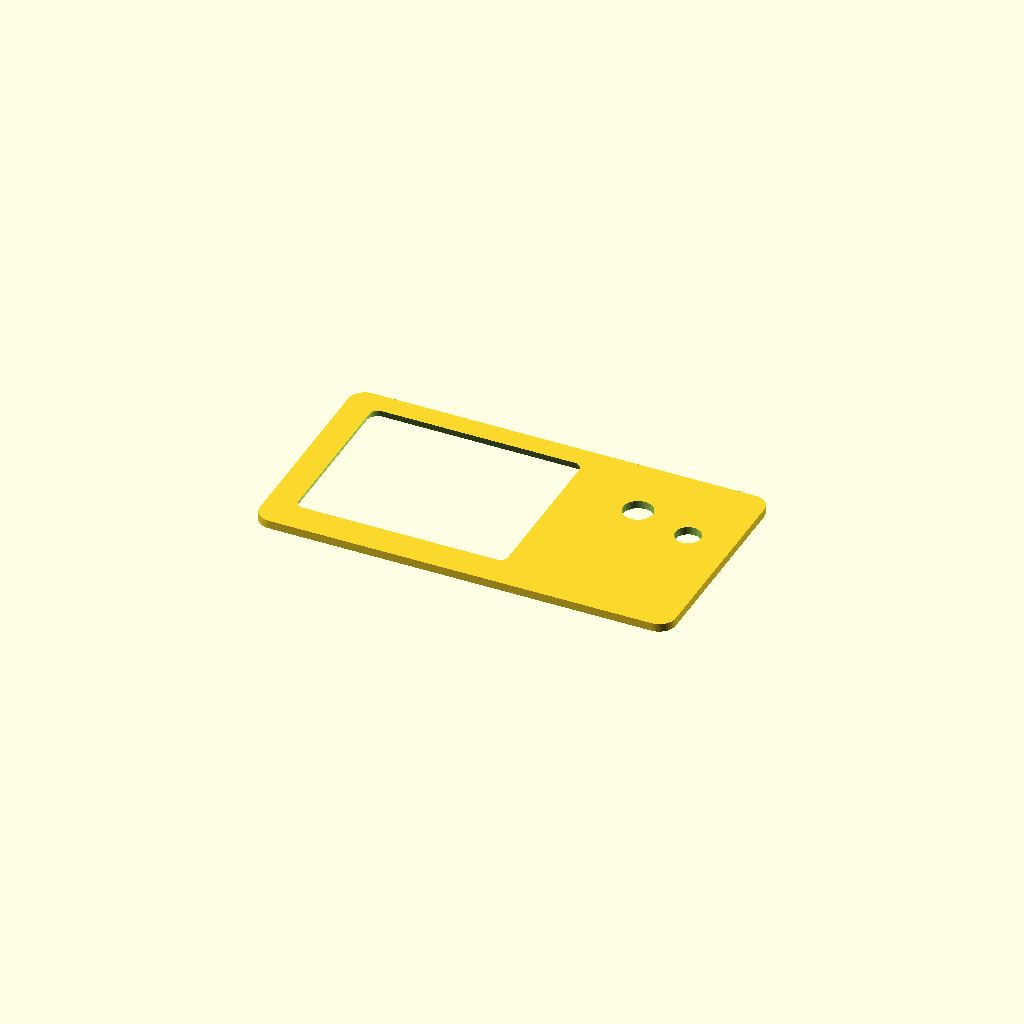
Cell 1: the model at its default parameters.
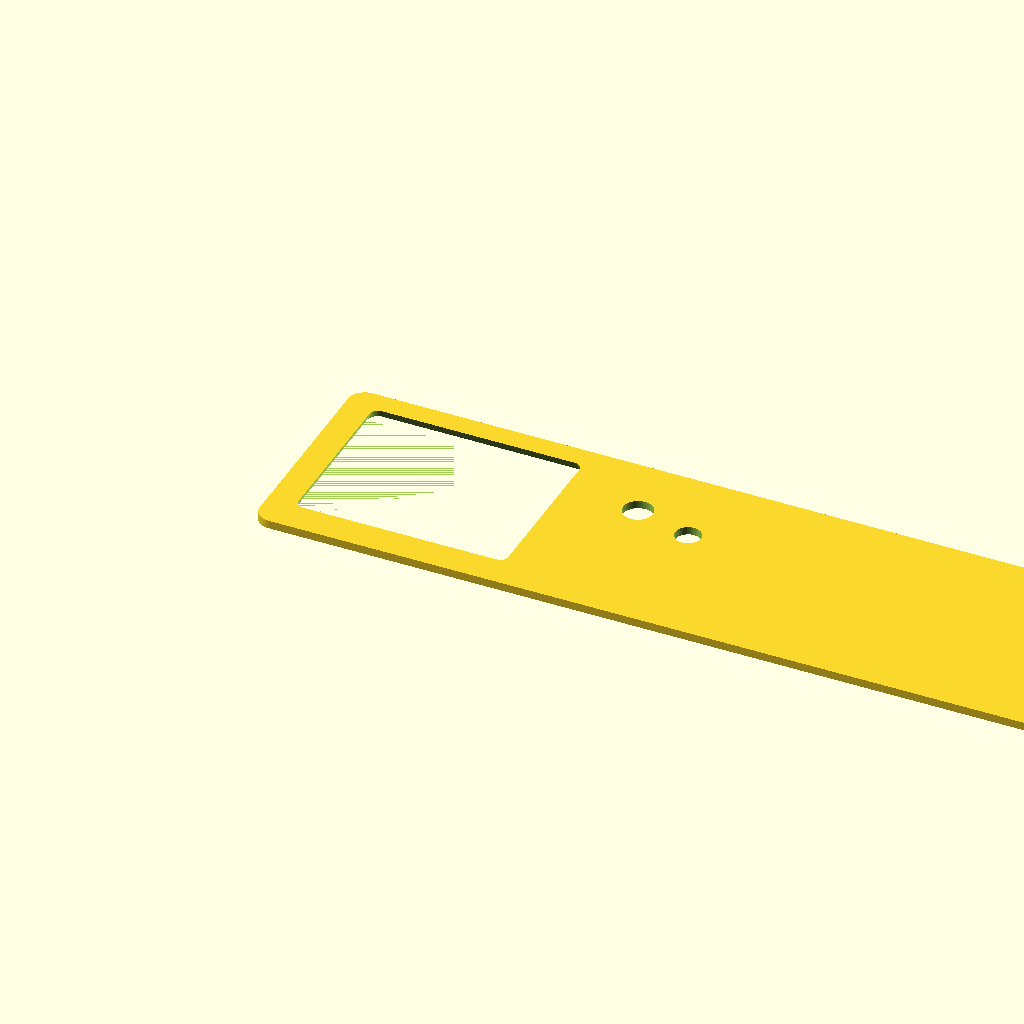
Cell 2: BOARD_L = 194 (everything else at default).
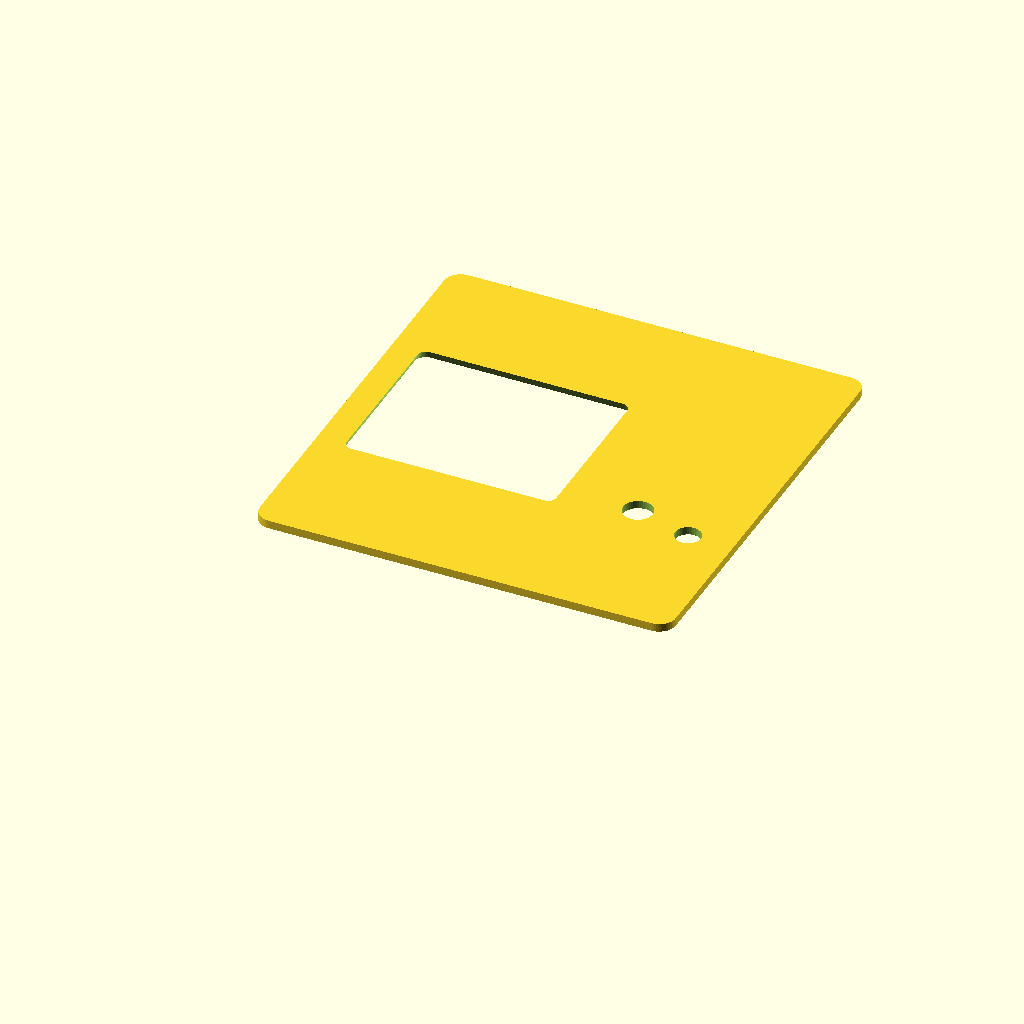
Cell 3: BOARD_W = 100 (everything else at default).
One fixed orthographic camera (rotation 55°, 0°, 25°; colour scheme Cornfield) for every cell.
The OpenSCAD source (enclosure/flugvel_case.scad):
// FlugVel enclosure - v2 DRAFT, "premium" pass
// One-piece case for the SZHJW "2.4 TFT + EC11" display/encoder/button board
// with an ESP32-D DevKit (38-pin DOIT-style clone) stacked directly behind it,
// wired together internally through a slot instead of routed outside the case.
//
// Styling pass on top of the v1 functional draft: soft-rounded corners
// (like an injection-molded shell, not a raw box), a chamfered lip around
// the display glass so the bezel doesn't look like a laser-cut plate, a
// recessed rabbet seam where the lid meets the shell (a thin, tight
// reveal line instead of a visible butt joint - this is most of what
// makes a print look "expensive" vs. "hobby project"), and an engraved
// logo on the back.
//
// All dimensions are either measured from the Printables STLs (display
// board) or standard published figures for the DOIT ESP32 DevKit v1 clone -
// NOT verified against your physical parts with calipers. Print
// PRINT_MODE="test" first (just the front panel) and check the fit before
// committing to a full print - see the comment block below it.
//
// Render/export: install OpenSCAD (openscad.org, free), open this file.
// F5 = preview, F6 = full render, then File > Export > Export as STL.
// $fn is kept modest (32-64) for preview speed - bump RENDER_FN below for
// the final export if you want smoother curves.

/* ---------------- PRINT MODE ----------------
   "test"     - just the front panel, for a fast fit-check print
   "shell"    - the full case shell (front + ESP32 back compartment), no lid
   "lid"      - just the back lid
   "assembly" - shell + lid laid out side by side, for previewing together
*/
PRINT_MODE = "test";
RENDER_FN = 48;

/* ---------------- DISPLAY BOARD (measured from STL) ---------------- */
BOARD_L = 97.0;
BOARD_W = 50.0;
BOARD_T = 1.8;

FRONT_COMP_H = 11.0;   // encoder body + button housing height above the PCB (not the knob)
BACK_COMP_H  = 9.0;    // header pins / solder side height behind the PCB

// Display glass cutout - ADJUST after test-fitting, this is the number
// most worth double-checking against your real board.
DISP_CUT_L = 50.0;
DISP_CUT_W = 40.0;
DISP_CUT_X = 4.0;
DISP_CUT_Y = (BOARD_W - DISP_CUT_W) / 2;
DISP_BEVEL = 1.2;      // chamfer depth around the window, outward-facing side

// Encoder shaft + push-button holes, front panel.
ENC_HOLE_D = 7.2;
ENC_HOLE_X = 74.0;
ENC_HOLE_Y = 36.0;
BTN_HOLE_D = 6.2;
BTN_HOLE_X = 88.0;
BTN_HOLE_Y = 32.0;
HOLE_COUNTERSINK = 0.6; // shallow recess around each hole so knob/cap sit flush, not proud

BOARD_HOLE_INSET = 4.0;
BOARD_HOLE_D     = 2.4;
BOARD_BOSS_D     = 6.0;

/* ---------------- ESP32 DEVKIT (standard DOIT v1 clone figures) ---------------- */
ESP_L = 50.0;
ESP_W = 27.0;
ESP_COMP_H = 8.0;
ESP_HOLE_INSET = 3.0;
ESP_HOLE_D = 2.2;
ESP_BOSS_D = 5.0;

USB_CUT_W = 10.5;
USB_CUT_H = 5.0;

/* ---------------- SHARED / STYLING ---------------- */
WALL = 2.0;
WIRE_GAP = 6.0;
CORNER_R = 4.0;         // outer-perimeter corner radius - the main "not a box" cue
SEAM_LIP = 1.0;          // depth of the recessed rabbet the lid sits into
SEAM_GAP = 0.15;         // per-side clearance in the rabbet so the lid seats without forcing
LOGO_TEXT = "FLUGVEL";
LOGO_SIZE = 6;
LOGO_DEPTH = 0.4;        // engraved, not embossed - cleaner under paint/light

/* ==================== derived ==================== */
CASE_L = BOARD_L + 2 * WALL;
CASE_W = BOARD_W + 2 * WALL;
FRONT_DEPTH = WALL + FRONT_COMP_H;
MID_DEPTH   = BOARD_T + BACK_COMP_H + WIRE_GAP;
ESP_DEPTH   = ESP_COMP_H + 1.5;
SHELL_D     = FRONT_DEPTH + MID_DEPTH + ESP_DEPTH; // shell depth, open back face
CASE_D      = SHELL_D + WALL;                       // + lid

/* ---------------- primitives ---------------- */

// 2D rounded rectangle, corners only (flat top/bottom when extruded - this
// is what makes a case look "molded" without turning every edge into a
// ball-nosed blob).
module rrect(l, w, r) {
    hull() {
        for (x = [r, l - r])
            for (y = [r, w - r])
                translate([x, y]) circle(r = r, $fn = RENDER_FN);
    }
}

module rrect_prism(l, w, h, r) {
    linear_extrude(height = h) rrect(l, w, r);
}

module corner_bosses(l, w, inset, hole_d, boss_d, h) {
    for (x = [inset, l - inset])
        for (y = [inset, w - inset])
            translate([x, y, 0])
                difference() {
                    cylinder(d = boss_d, h = h, $fn = 32);
                    translate([0, 0, -0.5]) cylinder(d = hole_d, h = h + 1, $fn = 24);
                }
}

// Chamfered cutter: a frustum that's DISP_BEVEL wider at z=0 (outward face)
// than at z=depth, so the window edge reads as a machined bevel instead of
// a raw vertical wall.
module beveled_window(l, w, r, depth, bevel) {
    hull() {
        translate([0, 0, 0])          rrect_prism(l + 2 * bevel, w + 2 * bevel, 0.01, r + bevel);
        translate([bevel, bevel, bevel]) rrect_prism(l, w, depth, r);
    }
}

module countersunk_hole(d, h, sink) {
    union() {
        cylinder(d = d, h = h, $fn = RENDER_FN);
        translate([0, 0, -0.01])
            cylinder(d1 = d + 2 * sink, d2 = d, h = sink + 0.01, $fn = RENDER_FN);
    }
}

/* ---------------- body ---------------- */

module front_panel() {
    difference() {
        rrect_prism(CASE_L, CASE_W, WALL, CORNER_R);

        translate([WALL + DISP_CUT_X, WALL + DISP_CUT_Y, -0.01])
            beveled_window(DISP_CUT_L, DISP_CUT_W, 1.5, WALL + 0.02, DISP_BEVEL);

        translate([WALL + ENC_HOLE_X, WALL + ENC_HOLE_Y, -0.5])
            countersunk_hole(ENC_HOLE_D, WALL + 1, HOLE_COUNTERSINK);
        translate([WALL + BTN_HOLE_X, WALL + BTN_HOLE_Y, -0.5])
            countersunk_hole(BTN_HOLE_D, WALL + 1, HOLE_COUNTERSINK);
    }
}

module display_side_walls() {
    difference() {
        rrect_prism(CASE_L, CASE_W, FRONT_DEPTH + MID_DEPTH, CORNER_R);
        translate([WALL, WALL, -1])
            cube([BOARD_L, BOARD_W, FRONT_DEPTH + MID_DEPTH + 2]);
    }
}

module esp_compartment() {
    esp_l = ESP_L + 2 * WALL;
    esp_w = ESP_W + 2 * WALL;
    x0 = (CASE_L - esp_l) / 2;
    y0 = (CASE_W - esp_w) / 2;

    difference() {
        translate([x0, y0, 0]) rrect_prism(esp_l, esp_w, ESP_DEPTH + WALL, CORNER_R * 0.6);
        translate([x0 + WALL, y0 + WALL, WALL])
            cube([ESP_L, ESP_W, ESP_DEPTH + 1]);

        translate([x0 + esp_l / 2 - USB_CUT_W / 2, y0 - 1, WALL + (ESP_DEPTH - USB_CUT_H) / 2])
            cube([USB_CUT_W, WALL + 2, USB_CUT_H]);
    }

    translate([x0 + WALL, y0 + WALL, WALL])
        corner_bosses(ESP_L, ESP_W, ESP_HOLE_INSET, ESP_HOLE_D, ESP_BOSS_D, 3);
}

module case_shell() {
    difference() {
        union() {
            front_panel();
            translate([0, 0, WALL]) display_side_walls();
            translate([0, 0, WALL]) corner_bosses(CASE_L, CASE_W, BOARD_HOLE_INSET + WALL,
                                                    BOARD_HOLE_D, BOARD_BOSS_D, FRONT_COMP_H - 2);
            translate([0, 0, FRONT_DEPTH + MID_DEPTH]) esp_compartment();
        }
        // recessed rabbet the lid seats into, cut into the open back face -
        // this is the tight-reveal seam instead of a butt joint.
        translate([WALL + SEAM_GAP, WALL + SEAM_GAP, SHELL_D - SEAM_LIP])
            rrect_prism(CASE_L - 2 * (WALL + SEAM_GAP), CASE_W - 2 * (WALL + SEAM_GAP),
                        SEAM_LIP + 0.5, max(CORNER_R - WALL, 0.5));
    }
}

module lid() {
    difference() {
        rrect_prism(CASE_L, CASE_W, WALL, CORNER_R);
        // engraved logo, back face
        translate([CASE_L / 2, CASE_W / 2, WALL - LOGO_DEPTH])
            linear_extrude(height = LOGO_DEPTH + 0.01)
                text(LOGO_TEXT, size = LOGO_SIZE, halign = "center", valign = "center",
                     font = "Liberation Sans:style=Bold");
    }
    // the tab that presses into case_shell()'s rabbet
    translate([WALL + SEAM_GAP + 0.05, WALL + SEAM_GAP + 0.05, -SEAM_LIP])
        rrect_prism(CASE_L - 2 * (WALL + SEAM_GAP) - 0.1, CASE_W - 2 * (WALL + SEAM_GAP) - 0.1,
                    SEAM_LIP, max(CORNER_R - WALL, 0.5));
}

/* ==================== output ==================== */
if (PRINT_MODE == "test") {
    front_panel();
} else if (PRINT_MODE == "shell") {
    case_shell();
} else if (PRINT_MODE == "lid") {
    lid();
} else if (PRINT_MODE == "assembly") {
    case_shell();
    translate([CASE_L + 15, 0, 0]) lid();
}
Parameter table extracted from the source (name, type, default, range or options):
PRINT_MODE: string, default "test"
RENDER_FN: number, default 48
BOARD_L: number, default 97
BOARD_W: number, default 50
BOARD_T: number, default 1.8
FRONT_COMP_H: number, default 11
BACK_COMP_H: number, default 9
DISP_CUT_L: number, default 50
DISP_CUT_W: number, default 40
DISP_CUT_X: number, default 4
DISP_BEVEL: number, default 1.2
ENC_HOLE_D: number, default 7.2
ENC_HOLE_X: number, default 74
ENC_HOLE_Y: number, default 36
BTN_HOLE_D: number, default 6.2
BTN_HOLE_X: number, default 88
BTN_HOLE_Y: number, default 32
HOLE_COUNTERSINK: number, default 0.6
BOARD_HOLE_INSET: number, default 4
BOARD_HOLE_D: number, default 2.4
BOARD_BOSS_D: number, default 6
ESP_L: number, default 50
ESP_W: number, default 27
ESP_COMP_H: number, default 8
ESP_HOLE_INSET: number, default 3
ESP_HOLE_D: number, default 2.2
ESP_BOSS_D: number, default 5
USB_CUT_W: number, default 10.5
USB_CUT_H: number, default 5
WALL: number, default 2
WIRE_GAP: number, default 6
CORNER_R: number, default 4
SEAM_LIP: number, default 1
SEAM_GAP: number, default 0.15
LOGO_TEXT: string, default "FLUGVEL"
LOGO_SIZE: number, default 6
LOGO_DEPTH: number, default 0.4
